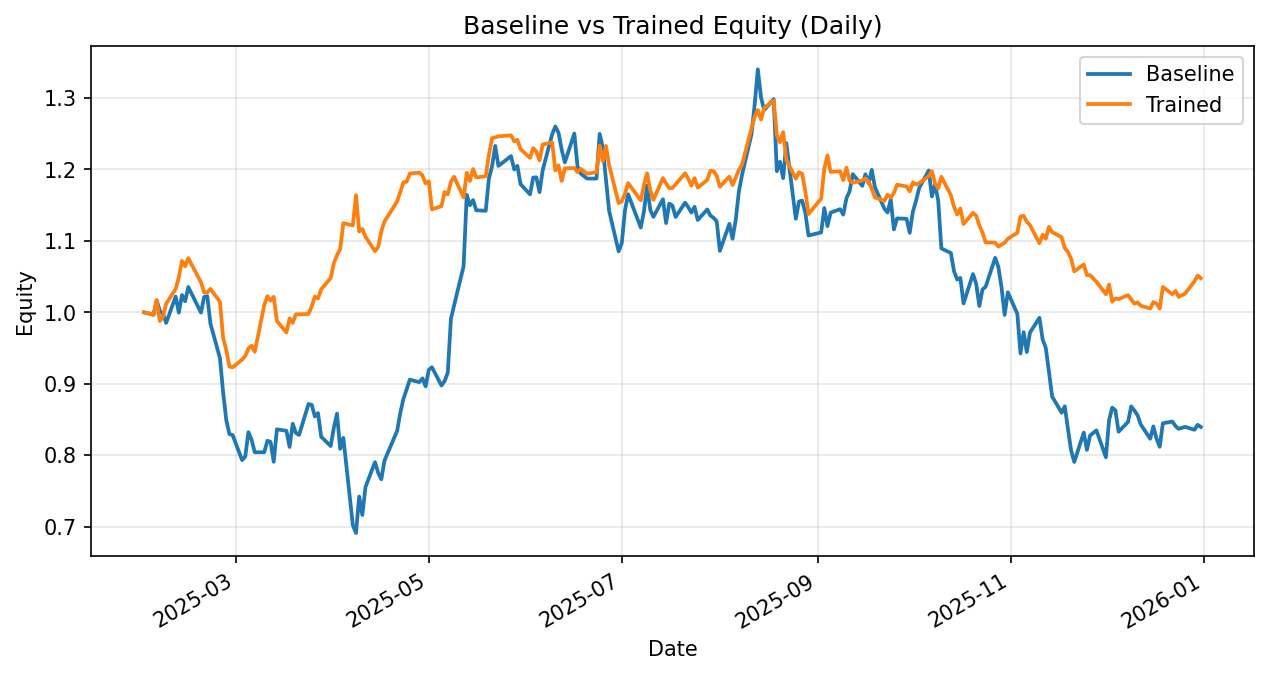

Data behind this chart, as committed beside it:
date, daily_return_x, equity_baseline, daily_return_y, equity_trained
2025-01-31, 0.0, 1.0, 0.0, 1.0
2025-02-03, -0.003333, 0.9967, -0.003333, 0.9967
2025-02-04, 0.02003, 1.017, 0.02067, 1.017
2025-02-05, -0.01439, 1.002, -0.02898, 0.9878
2025-02-06, -0.004172, 0.9978, 0.005868, 0.9936
2025-02-07, -0.01257, 0.9853, 0.01869, 1.012
2025-02-10, 0.03731, 1.022, 0.02024, 1.033
2025-02-11, -0.022, 0.9996, 0.01597, 1.049
2025-02-12, 0.02472, 1.024, 0.02185, 1.072
2025-02-13, -0.008589, 1.015, -0.007114, 1.064
2025-02-14, 0.01966, 1.035, 0.01076, 1.076
2025-02-18, -0.03458, 0.9996, -0.03136, 1.042
2025-02-19, 0.02181, 1.021, -0.01361, 1.028
2025-02-20, 0.001019, 1.022, -0.0001884, 1.028
2025-02-21, -0.03756, 0.9841, 0.004962, 1.033
2025-02-24, -0.04895, 0.9359, -0.0175, 1.015
2025-02-25, -0.05088, 0.8883, -0.04958, 0.9645
2025-02-26, -0.04406, 0.8491, -0.01782, 0.9473
2025-02-27, -0.02318, 0.8295, -0.02456, 0.924
2025-02-28, -0.001421, 0.8283, -0.00112, 0.923
2025-03-03, -0.04254, 0.7931, 0.01179, 0.9339
2025-03-04, 0.00649, 0.7982, 0.005344, 0.9389
2025-03-05, 0.04266, 0.8322, 0.01127, 0.9494
2025-03-06, -0.01284, 0.8216, 0.00402, 0.9533
2025-03-07, -0.0212, 0.8041, -0.008957, 0.9447
2025-03-10, 0.0, 0.8041, 0.06899, 1.01
2025-03-11, 0.01991, 0.8201, 0.01257, 1.023
2025-03-12, -0.001901, 0.8186, -0.006036, 1.016
2025-03-13, -0.03401, 0.7907, 0.005125, 1.022
2025-03-14, 0.05746, 0.8362, -0.03287, 0.988
2025-03-17, -0.002397, 0.8342, -0.01652, 0.9717
2025-03-18, -0.02724, 0.8115, 0.0203, 0.9914
2025-03-19, 0.04008, 0.844, -0.006243, 0.9852
2025-03-20, -0.01531, 0.8311, 0.01221, 0.9973
2025-03-21, -0.003216, 0.8284, -0.0001156, 0.9972
2025-03-24, 0.05216, 0.8716, 0.0005677, 0.9977
2025-03-25, -0.001278, 0.8705, 0.01067, 1.008
2025-03-26, -0.01868, 0.8542, 0.01353, 1.022
2025-03-27, 0.005476, 0.8589, -0.002542, 1.019
2025-03-28, -0.03864, 0.8257, 0.01258, 1.032
2025-03-31, -0.01565, 0.8128, 0.01522, 1.048
2025-04-01, 0.03179, 0.8386, 0.0197, 1.069
2025-04-02, 0.02337, 0.8582, 0.01078, 1.08
2025-04-03, -0.05762, 0.8088, 0.00796, 1.089
2025-04-04, 0.01923, 0.8243, 0.03316, 1.125
2025-04-07, -0.1484, 0.702, -0.002748, 1.122
2025-04-08, -0.01564, 0.691, 0.03762, 1.164
2025-04-09, 0.07385, 0.7421, -0.0435, 1.113
2025-04-10, -0.03479, 0.7163, 0.003111, 1.117
2025-04-11, 0.05478, 0.7555, -0.009823, 1.106
2025-04-14, 0.0461, 0.7903, -0.01833, 1.086
2025-04-15, -0.01879, 0.7755, 0.005453, 1.091
2025-04-16, -0.01189, 0.7662, 0.01995, 1.113
2025-04-17, 0.03409, 0.7924, 0.01255, 1.127
2025-04-21, 0.05275, 0.8342, 0.02486, 1.155
2025-04-22, 0.03002, 0.8592, 0.01155, 1.169
2025-04-23, 0.02322, 0.8792, 0.01155, 1.182
2025-04-24, 0.01467, 0.8921, 0.0006518, 1.183
2025-04-25, 0.01534, 0.9057, 0.009665, 1.194
2025-04-28, -0.003823, 0.9023, 0.001219, 1.196
... 171 more rows
